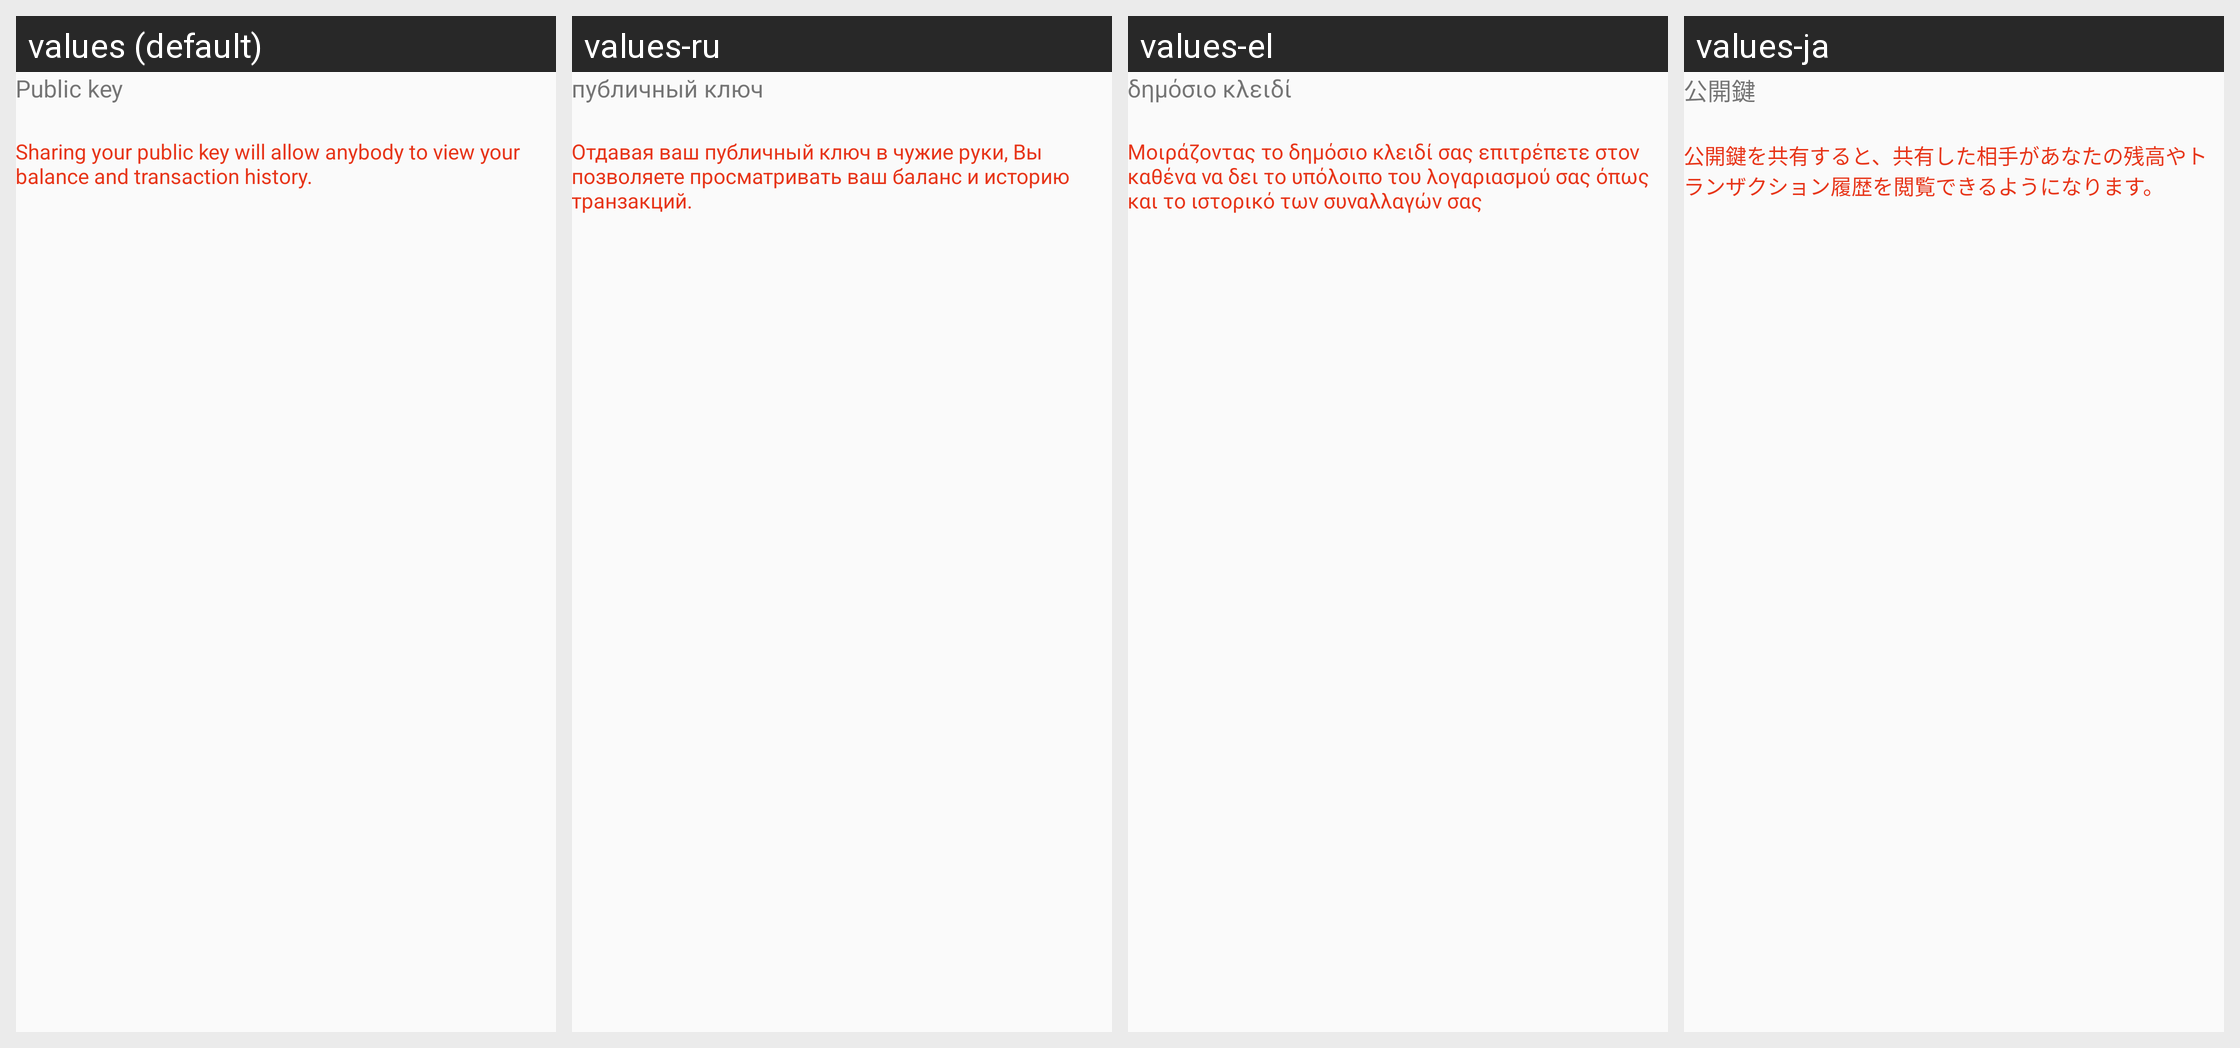

Here is an Android app screen in its default locale and in the app's own translations. Write out the translated-string differences for the strings that appear on this screen.
Android screen res/layout/fragment_account_details.xml rendered under 4 locales, left to right: values (default), values-ru, values-el, values-ja. Device: Nexus 5 (rendered at 1080×1920; each locale shown at half size, 540×960, under a caption strip naming it); theme AppTheme.
Other locales in the repository, not shown: values-es, values-it, values-zh.
Strings drawn on this screen, with the default value and each locale's value (text and hints the layout hard-codes, and strings that could not be matched under every locale, appear in the picture but are not listed):

account_public_key_label
  values: Public key
  values-ru: публичный ключ
  values-el: δημόσιο κλειδί
  values-ja: 公開鍵

account_public_key_warning
  values: Sharing your public key will allow anybody to view your balance and transaction history.
  values-ru: Отдавая ваш публичный ключ в чужие руки, Вы позволяете просматривать ваш баланс и историю транзакций.
  values-el: Μοιράζοντας το δημόσιο κλειδί σας επιτρέπετε στον καθένα να δει το υπόλοιπο του λογαριασμού σας όπως και το ιστορικό των συναλλαγών σας
  values-ja: 公開鍵を共有すると、共有した相手があなたの残高やトランザクション履歴を閲覧できるようになります。
